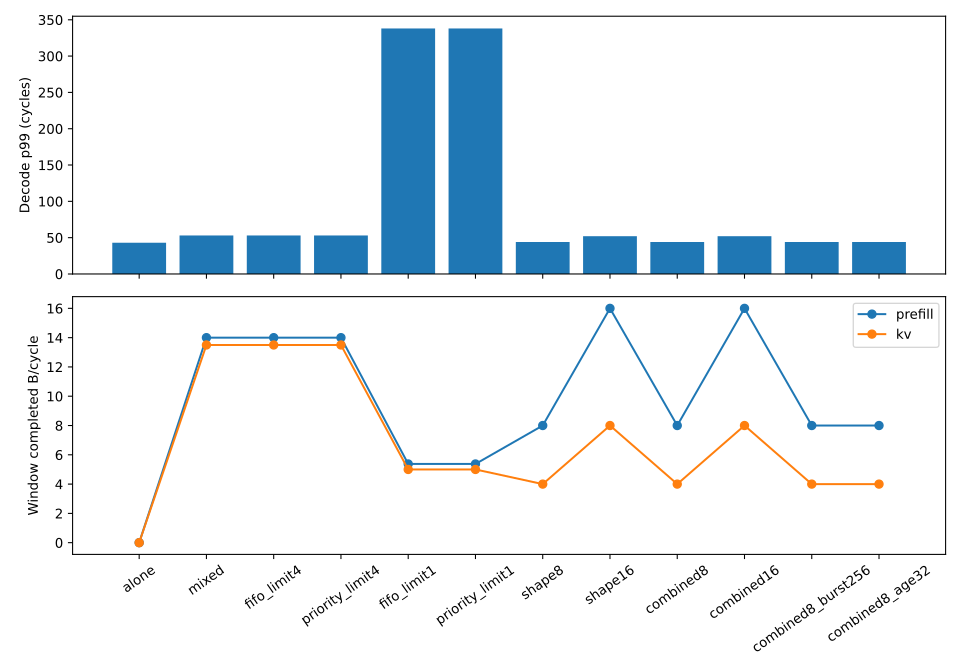

The file beside this chart, header and first rows:
case, decode_p95, decode_p99, p99_ratio, prefill_window_B_per_cycle, kv_window_B_per_cycle, all_done_cycle, shape_stalls, shaped_bytes
alone, 43, 43, 1.0, 0.0, 0.0, 12269, 0, 0
mixed, 53, 53, 1.233, 14.0, 13.5, 24032, 0, 0
fifo_limit4, 53, 53, 1.233, 14.0, 13.5, 24032, 0, 0
priority_limit4, 53, 53, 1.233, 14.0, 13.5, 24032, 0, 0
fifo_limit1, 336, 338, 7.86, 5.375, 5.0, 44696, 0, 0
priority_limit1, 336, 338, 7.86, 5.375, 5.0, 44696, 0, 0
shape8, 44, 44, 1.023, 8.0, 4.0, 76715, 833780, 884736
shape16, 52, 52, 1.209, 16.0, 8.0, 39915, 393713, 884736
combined8, 44, 44, 1.023, 8.0, 4.0, 76715, 833780, 884736
combined16, 52, 52, 1.209, 16.0, 8.0, 39915, 393713, 884736
combined8_burst256, 44, 44, 1.023, 8.0, 4.0, 76811, 836236, 884736
combined8_age32, 44, 44, 1.023, 8.0, 4.0, 76715, 833780, 884736
